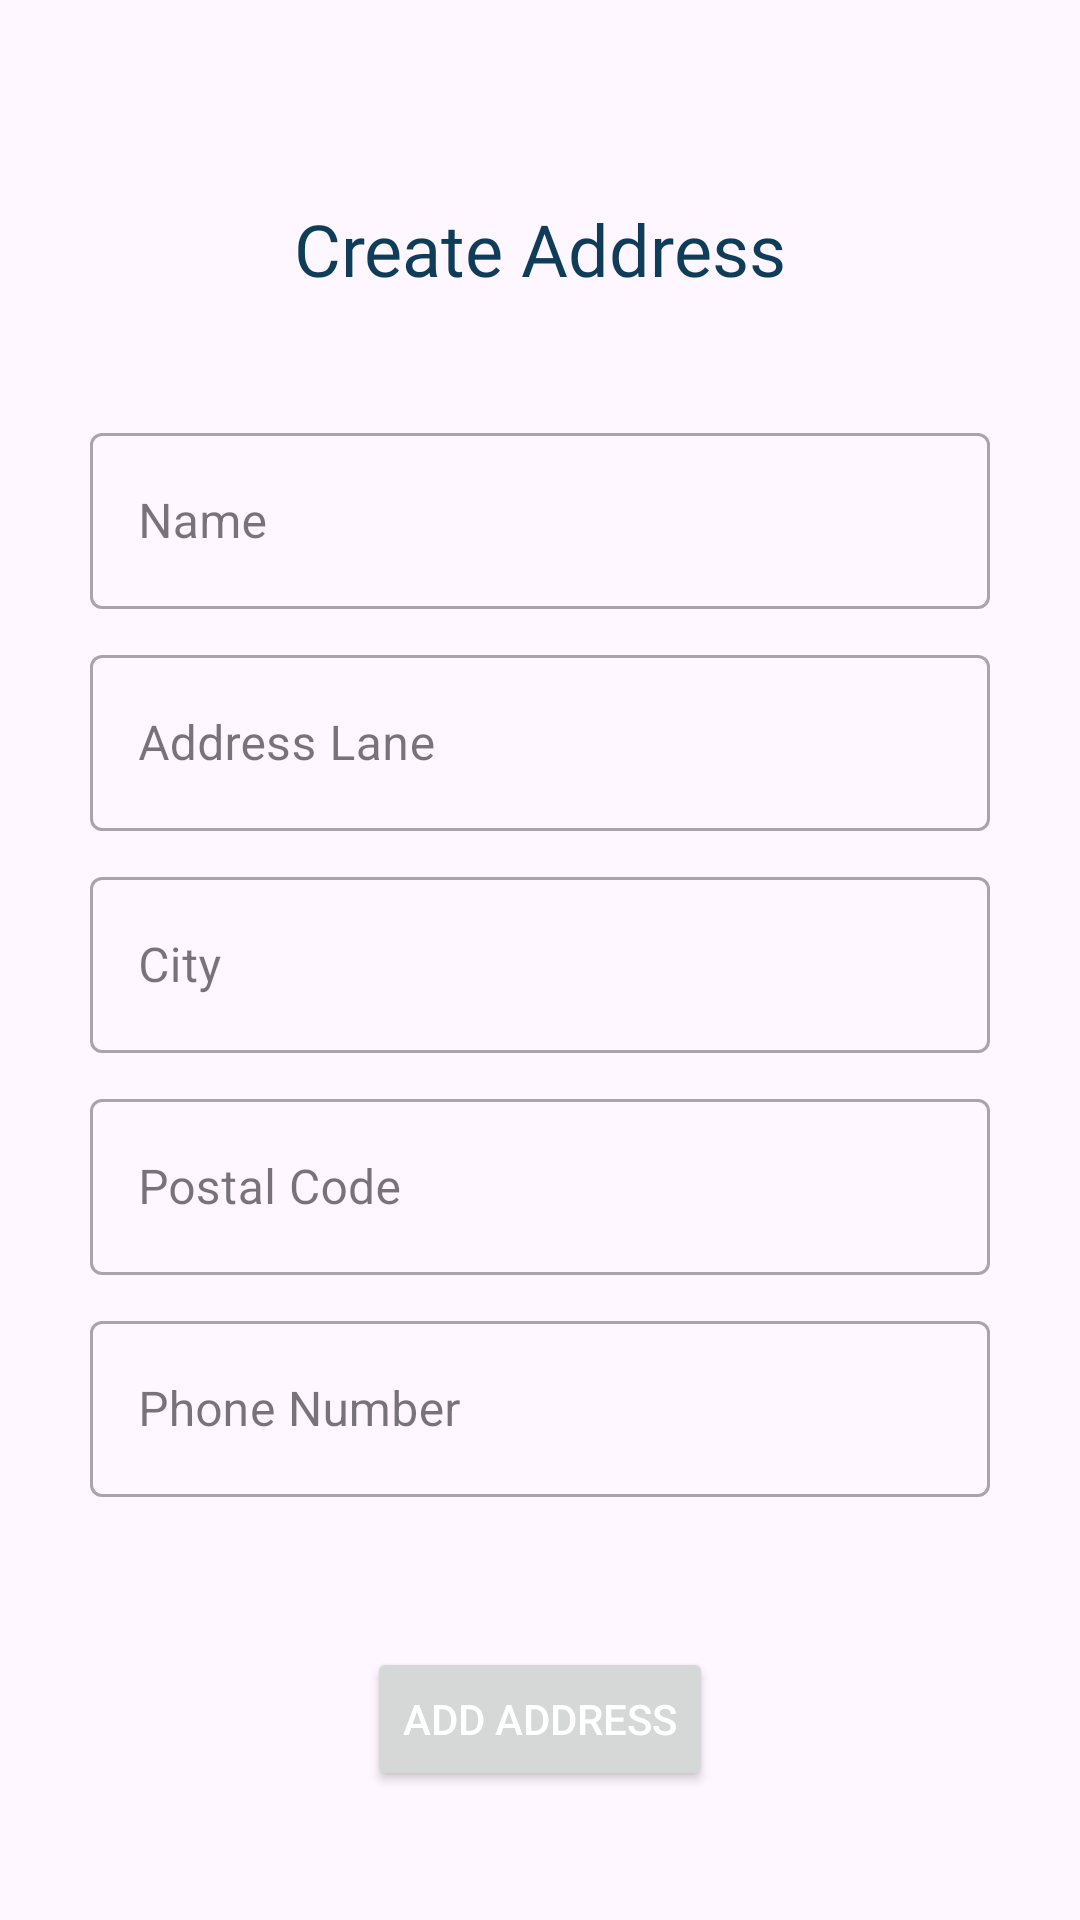

Here is an Android app screen rendered from its layout file. Give the layout XML and the strings, colors and styles it references.
<!-- AndroidManifest.xml: application theme Theme.PineBerry -->
<!-- res/layout/fragment_add_address.xml -->
<?xml version="1.0" encoding="utf-8"?>
<androidx.core.widget.NestedScrollView xmlns:android="http://schemas.android.com/apk/res/android"
    xmlns:app="http://schemas.android.com/apk/res-auto"
    xmlns:tools="http://schemas.android.com/tools"
    android:layout_width="match_parent"
    android:layout_height="match_parent"
    tools:context=".fragments.AddAddressFragment">

    <LinearLayout
        android:orientation="vertical"
        android:layout_gravity="center"
        android:gravity="center"
        android:layout_width="match_parent"
        android:layout_height="match_parent">

        <TextView
            android:id="@+id/textView8"
            android:layout_width="wrap_content"
            android:layout_height="wrap_content"
            android:layout_marginTop="24dp"
            android:text="Create Address"
            android:textSize="24sp"
            android:textColor="@color/text_heading"
            android:fontFamily="@font/aclonica"
            app:layout_constraintStart_toStartOf="parent"
           />

        <com.google.android.material.textfield.TextInputLayout
            android:id="@+id/textInputLayout3"
            style="@style/Widget.MaterialComponents.TextInputLayout.OutlinedBox"
            android:layout_width="300dp"
            android:layout_height="64dp"
            android:layout_marginTop="40dp"
            android:hint="Name"
            app:layout_constraintEnd_toEndOf="parent"
            app:layout_constraintHorizontal_bias="0.424"
            app:layout_constraintStart_toStartOf="parent"
            app:layout_constraintTop_toBottomOf="@+id/textView8">

            <EditText
                android:id="@+id/ad_name"
                android:layout_width="match_parent"
                android:layout_height="match_parent"
                android:inputType="text" />

        </com.google.android.material.textfield.TextInputLayout>

        <com.google.android.material.textfield.TextInputLayout
            android:id="@+id/textInputLayout4"
            style="@style/Widget.MaterialComponents.TextInputLayout.OutlinedBox"
            android:layout_width="300dp"
            android:layout_height="64dp"
            android:layout_marginTop="10dp"
            android:hint="Address Lane"
            app:layout_constraintEnd_toEndOf="parent"
            app:layout_constraintHorizontal_bias="0.424"
            app:layout_constraintStart_toStartOf="parent"
            app:layout_constraintTop_toBottomOf="@+id/textInputLayout3">

            <EditText
                android:id="@+id/ad_address"
                android:layout_width="match_parent"
                android:layout_height="match_parent"
                android:inputType="text" />
        </com.google.android.material.textfield.TextInputLayout>

        <com.google.android.material.textfield.TextInputLayout
            android:id="@+id/textInputLayout5"
            style="@style/Widget.MaterialComponents.TextInputLayout.OutlinedBox"
            android:layout_width="300dp"
            android:layout_height="64dp"
            android:layout_marginTop="10dp"
            android:hint="City"
            app:layout_constraintEnd_toEndOf="parent"
            app:layout_constraintHorizontal_bias="0.424"
            app:layout_constraintStart_toStartOf="parent"
            app:layout_constraintTop_toBottomOf="@+id/textInputLayout4">

            <EditText
                android:id="@+id/ad_city"
                android:layout_width="match_parent"
                android:layout_height="match_parent"
                android:inputType="text" />

        </com.google.android.material.textfield.TextInputLayout>

        <com.google.android.material.textfield.TextInputLayout
            android:id="@+id/textInputLayout6"
            style="@style/Widget.MaterialComponents.TextInputLayout.OutlinedBox"
            android:layout_width="300dp"
            android:layout_height="64dp"
            android:layout_marginTop="10dp"
            android:hint="Postal Code"
            app:layout_constraintEnd_toEndOf="parent"
            app:layout_constraintHorizontal_bias="0.424"
            app:layout_constraintStart_toStartOf="parent"
            app:layout_constraintTop_toBottomOf="@+id/textInputLayout5">

            <EditText
                android:id="@+id/ad_code"
                android:layout_width="match_parent"
                android:layout_height="match_parent"
                android:inputType="number" />
        </com.google.android.material.textfield.TextInputLayout>

        <com.google.android.material.textfield.TextInputLayout
            style="@style/Widget.MaterialComponents.TextInputLayout.OutlinedBox"
            android:layout_width="300dp"
            android:layout_height="64dp"
            android:layout_marginTop="10dp"
            android:hint="Phone Number"
            app:layout_constraintEnd_toEndOf="parent"
            app:layout_constraintHorizontal_bias="0.424"
            app:layout_constraintStart_toStartOf="parent"
            app:layout_constraintTop_toBottomOf="@+id/textInputLayout6">

            <EditText
                android:id="@+id/ad_phone"
                android:layout_width="match_parent"
                android:layout_height="match_parent"
                android:inputType="number" />
        </com.google.android.material.textfield.TextInputLayout>

        <Button
            android:id="@+id/ad_add_address"
            android:layout_width="wrap_content"
            android:layout_height="wrap_content"
            android:text="Add Address"
            android:textColor="@android:color/white"
            android:layout_marginTop="50dp"
            app:layout_constraintTop_toBottomOf="parent" />


    </LinearLayout>

</androidx.core.widget.NestedScrollView>
<!-- resources referenced by this layout -->
<resources>
  <color name="text_heading">#0F3D59</color>
  <style name="Theme.PineBerry" parent="Theme.Material3.DayNight.NoActionBar">
          
  
          <item name="colorPrimary">@color/text_heading</item>
          <item name="colorPrimaryVariant">@color/text_heading</item>
          <item name="colorOnPrimary">@color/white</item>
  
          <item name="colorSecondary">@color/teal_200</item>
          <item name="colorSecondaryVariant">@color/teal_700</item>
          <item name="colorOnSecondary">@color/black</item>
  
          <item name="android:statusBarColor" tools:targetApi="l">#0F3D59</item>
      </style>
  <color name="white">#FFFFFFFF</color>
  <color name="teal_200">#80CBC4</color>
  <color name="teal_700">#00796B</color>
  <color name="black">#FF000000</color>
</resources>
